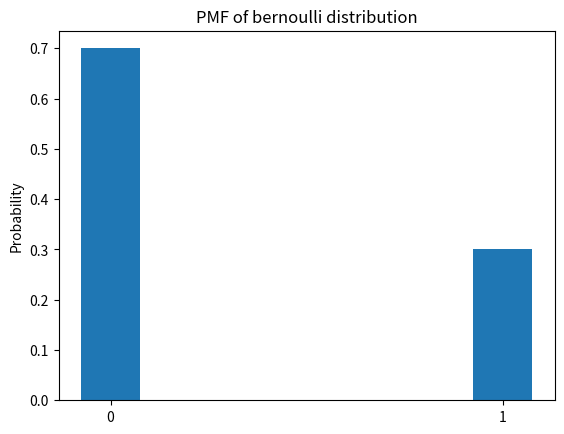

Write Python code to recreate this figure.
import numpy as np
from scipy import stats
import matplotlib.pyplot as plt

def bernoulli_pmf(p=0.0):
    ber_dist=stats.bernoulli(p)
    x=[0,1]
    x_name=['0','1']
    pmf=[ber_dist.pmf(x[0]),ber_dist.pmf(x[1])]
    plt.bar(x,pmf,width=0.15)
    plt.xticks(x, x_name)
    plt.ylabel('Probability')
    plt.title('PMF of bernoulli distribution')
    plt.show()

bernoulli_pmf(0.3)
